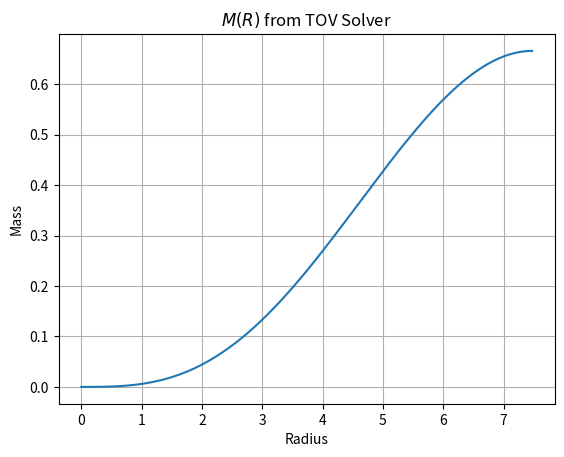

Python code for this plot:
import numpy as np
import matplotlib.pyplot as plt

def eos(P,K,gamma):
    if P <= 0:
        return 0.0, 0.0

    rho_b = (P/K)**(1/gamma) # baryon density
    epsilon = rho_b + P/(gamma - 1) # energy density
    return rho_b, epsilon

def tov_eqs(r,m,P,K,gamma):
    # "Mass and Pressure Equations of State"
    if P <= 0:
        return 0, 0
    rho_b, epsilon = eos(P,K,gamma)
    dm_dr = 4 * np.pi * r**2 * epsilon
    dP_dr = - (rho_b + epsilon) * (m + 4 * np.pi * r**3 * P) / (r * (r - 2 * m))
    return dm_dr, dP_dr

def rk4_step(r, m, P, dr, K, Gamma):
    k1m, k1P = tov_eqs(r, m, P, K, Gamma)

    k2m, k2P = tov_eqs(r + dr/2,
                       m + dr/2 * k1m,
                       P + dr/2 * k1P, K, Gamma)

    k3m, k3P = tov_eqs(r + dr/2,
                       m + dr/2 * k2m,
                       P + dr/2 * k2P, K, Gamma)

    k4m, k4P = tov_eqs(r + dr,
                       m + dr * k3m,
                       P + dr * k3P, K, Gamma)

    m_new = m + dr*(k1m + 2*k2m + 2*k3m + k4m)/6
    P_new = P + dr*(k1P + 2*k2P + 2*k3P + k4P)/6

    return m_new, P_new

def solve_tov(rho_c, K=100, Gamma=2, dr=1e-3):
    P = K * rho_c**Gamma # central pressure
    r = 1e-6 # starting radius
    eps_c, _ = eos(P, K, Gamma) # central energy density
    m = (4.0/3.0) * np.pi * r**3 * eps_c   # initial mass

    Radius = [r]
    Mass = [m]
    while P > 0:
        m, P = rk4_step(r, m, P, dr, K, Gamma)
        r += dr
        Radius.append(r)
        Mass.append(m)

    R = r
    M = m    
    R_iso = R / (1 + M/(2*R))**2
    return M, R, R_iso, np.array(Radius), np.array(Mass)

rho_c = 1.28e-3
M, R, R_iso, Radius, Mass = solve_tov(rho_c)
print(f"Gravitational Mass: {M:.4f}, Radius: {R:.4f}, Isotropic Radius: {R_iso:.4f}")

plt.plot(Radius, Mass)
plt.xlabel("Radius")
plt.ylabel("Mass")
plt.title(r"${M(R)}$ from TOV Solver")
plt.grid()
plt.show()